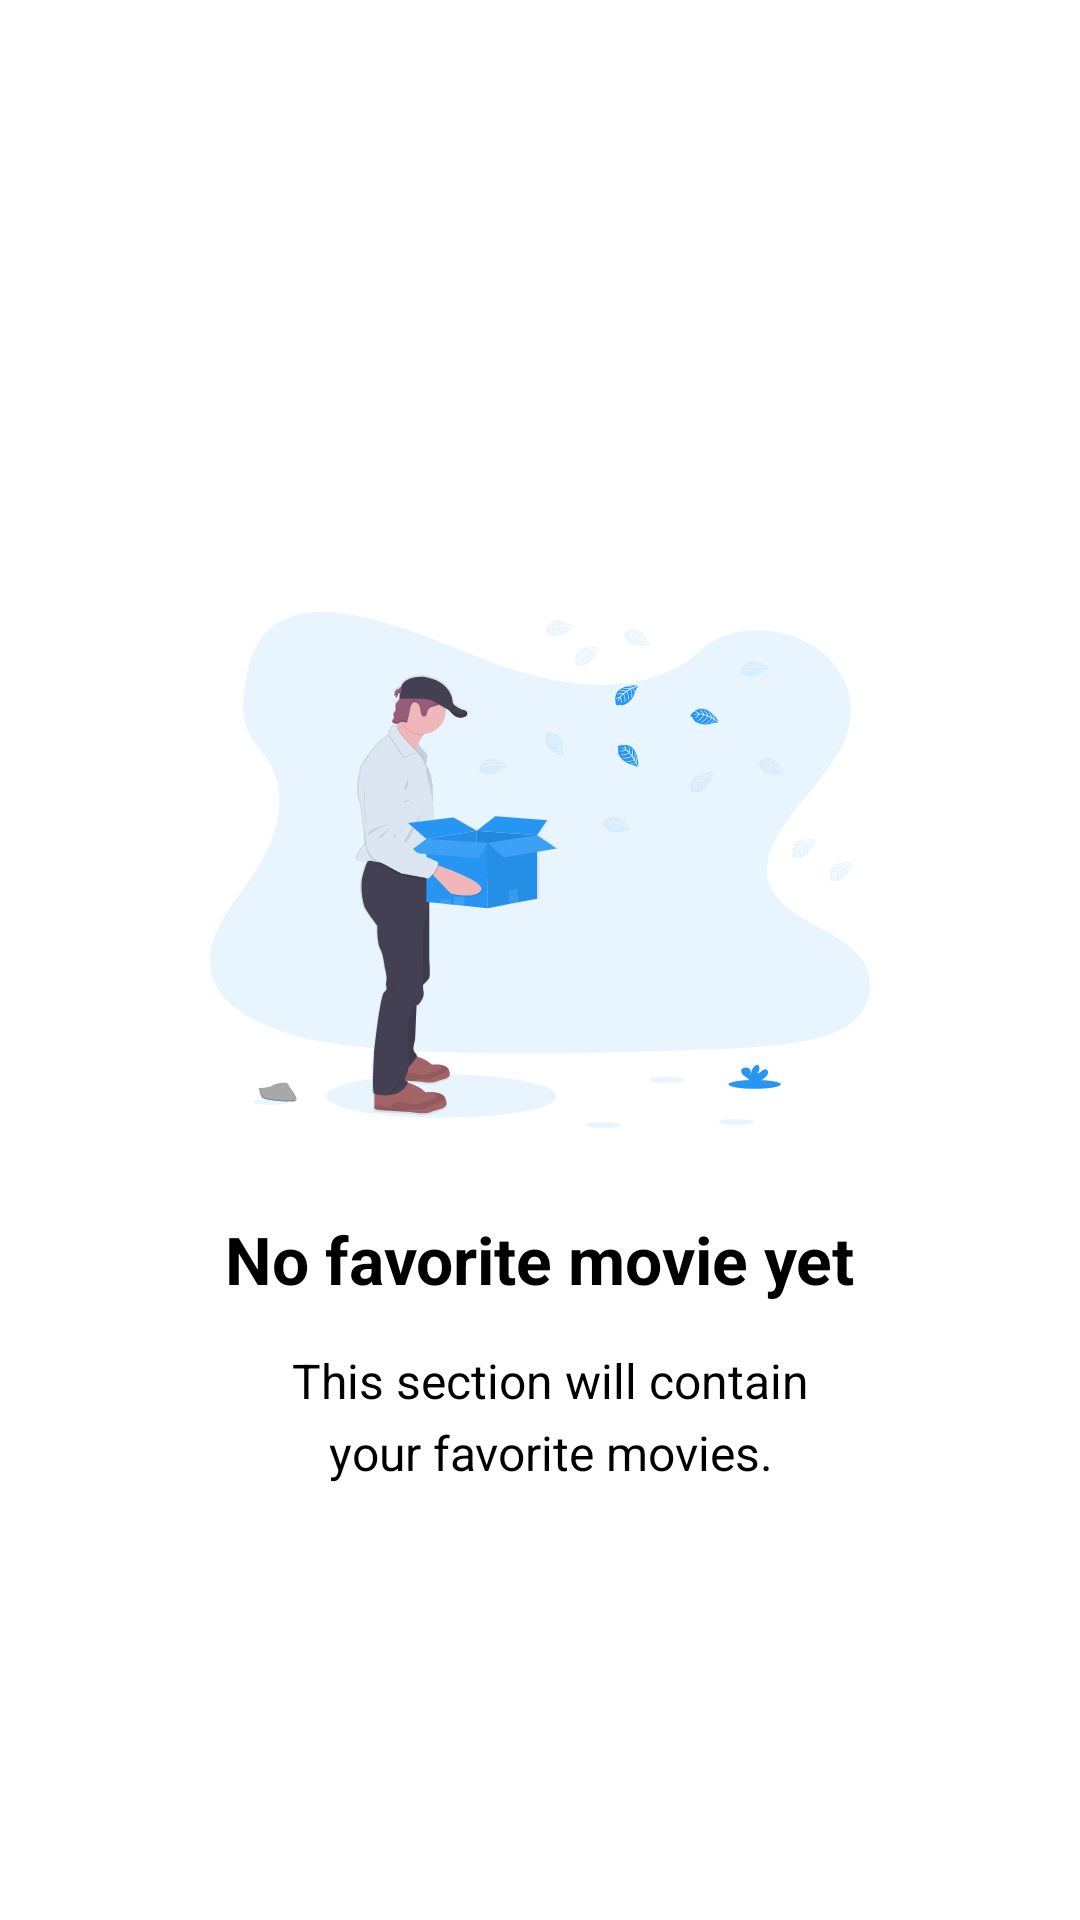

The Android layout XML behind this screen, and the referenced resources:
<!-- AndroidManifest.xml: application theme Theme.MovieProject -->
<!-- res/layout/view_favorite_empty.xml -->
<?xml version="1.0" encoding="utf-8"?>
<androidx.constraintlayout.widget.ConstraintLayout xmlns:android="http://schemas.android.com/apk/res/android"
    xmlns:app="http://schemas.android.com/apk/res-auto"
    xmlns:tools="http://schemas.android.com/tools"
    android:layout_width="match_parent"
    android:layout_height="match_parent">

    <androidx.constraintlayout.widget.ConstraintLayout
        android:layout_width="wrap_content"
        android:layout_height="wrap_content"
        app:layout_constraintBottom_toBottomOf="parent"
        app:layout_constraintEnd_toEndOf="parent"
        app:layout_constraintStart_toStartOf="parent"
        app:layout_constraintTop_toTopOf="parent">

        <ImageView
            android:id="@+id/imageView"
            android:layout_width="@dimen/image_no_connection_width"
            android:layout_height="@dimen/image_no_connection_height"
            android:layout_marginTop="@dimen/spacing_xlarge"
            app:layout_constraintEnd_toEndOf="parent"
            app:layout_constraintStart_toStartOf="parent"
            app:layout_constraintTop_toTopOf="parent"
            app:srcCompat="@drawable/ic_empty"
            tools:ignore="ContentDescription" />

        <TextView
            android:id="@+id/textView2"
            android:layout_width="wrap_content"
            android:layout_height="wrap_content"
            android:layout_marginTop="@dimen/spacing_medium"
            android:text="@string/favorite_empty_title"
            android:textAppearance="@style/Base.TextAppearance.AppCompat.Large"
            android:textColor="@color/black"
            android:textStyle="bold"
            app:layout_constraintEnd_toEndOf="parent"
            app:layout_constraintStart_toStartOf="parent"
            app:layout_constraintTop_toBottomOf="@+id/imageView" />

        <TextView
            android:id="@+id/textView"
            android:layout_width="wrap_content"
            android:layout_height="wrap_content"
            android:layout_marginStart="@dimen/spacing_xmedium"
            android:layout_marginTop="@dimen/spacing_large"
            android:gravity="center"
            android:lineSpacingExtra="@dimen/spacing_medium"
            android:text="@string/favorite_empty_message"
            android:textAppearance="@style/Base.TextAppearance.AppCompat.Subhead"
            android:textColor="@color/black"
            app:layout_constraintEnd_toEndOf="parent"
            app:layout_constraintStart_toStartOf="parent"
            app:layout_constraintTop_toBottomOf="@+id/textView2" />
    </androidx.constraintlayout.widget.ConstraintLayout>
</androidx.constraintlayout.widget.ConstraintLayout>
<!-- resources referenced by this layout -->
<resources>
  <color name="black">#FF000000</color>
  <dimen name="image_no_connection_height">220dp</dimen>
  <dimen name="image_no_connection_width">220dp</dimen>
  <dimen name="spacing_large">15dp</dimen>
  <dimen name="spacing_medium">5dp</dimen>
  <dimen name="spacing_xlarge">35dp</dimen>
  <dimen name="spacing_xmedium">7dp</dimen>
  <!-- drawable ic_empty: vector/xml drawable (drawable, 43175 chars, omitted) -->
  <string name="favorite_empty_message">This section will contain\nyour favorite movies.</string>
  <string name="favorite_empty_title">No favorite movie yet</string>
  <style name="Theme.MovieProject" parent="Theme.MaterialComponents.DayNight.DarkActionBar">
          
          <item name="colorPrimary">@color/blue_500</item>
          <item name="colorPrimaryVariant">@color/blue_900</item>
          <item name="colorOnPrimary">@color/white</item>
          
          <item name="colorSecondary">@color/teal_200</item>
          <item name="colorSecondaryVariant">@color/teal_700</item>
          <item name="colorOnSecondary">@color/black</item>
          
          <item name="android:statusBarColor" tools:targetApi="l">?attr/colorPrimaryVariant</item>
      </style>
  <color name="blue_500">#2196F3</color>
  <color name="blue_900">#0D47A1</color>
  <color name="white">#FFFFFFFF</color>
  <color name="teal_200">#80CBC4</color>
  <color name="teal_700">#00796B</color>
</resources>
